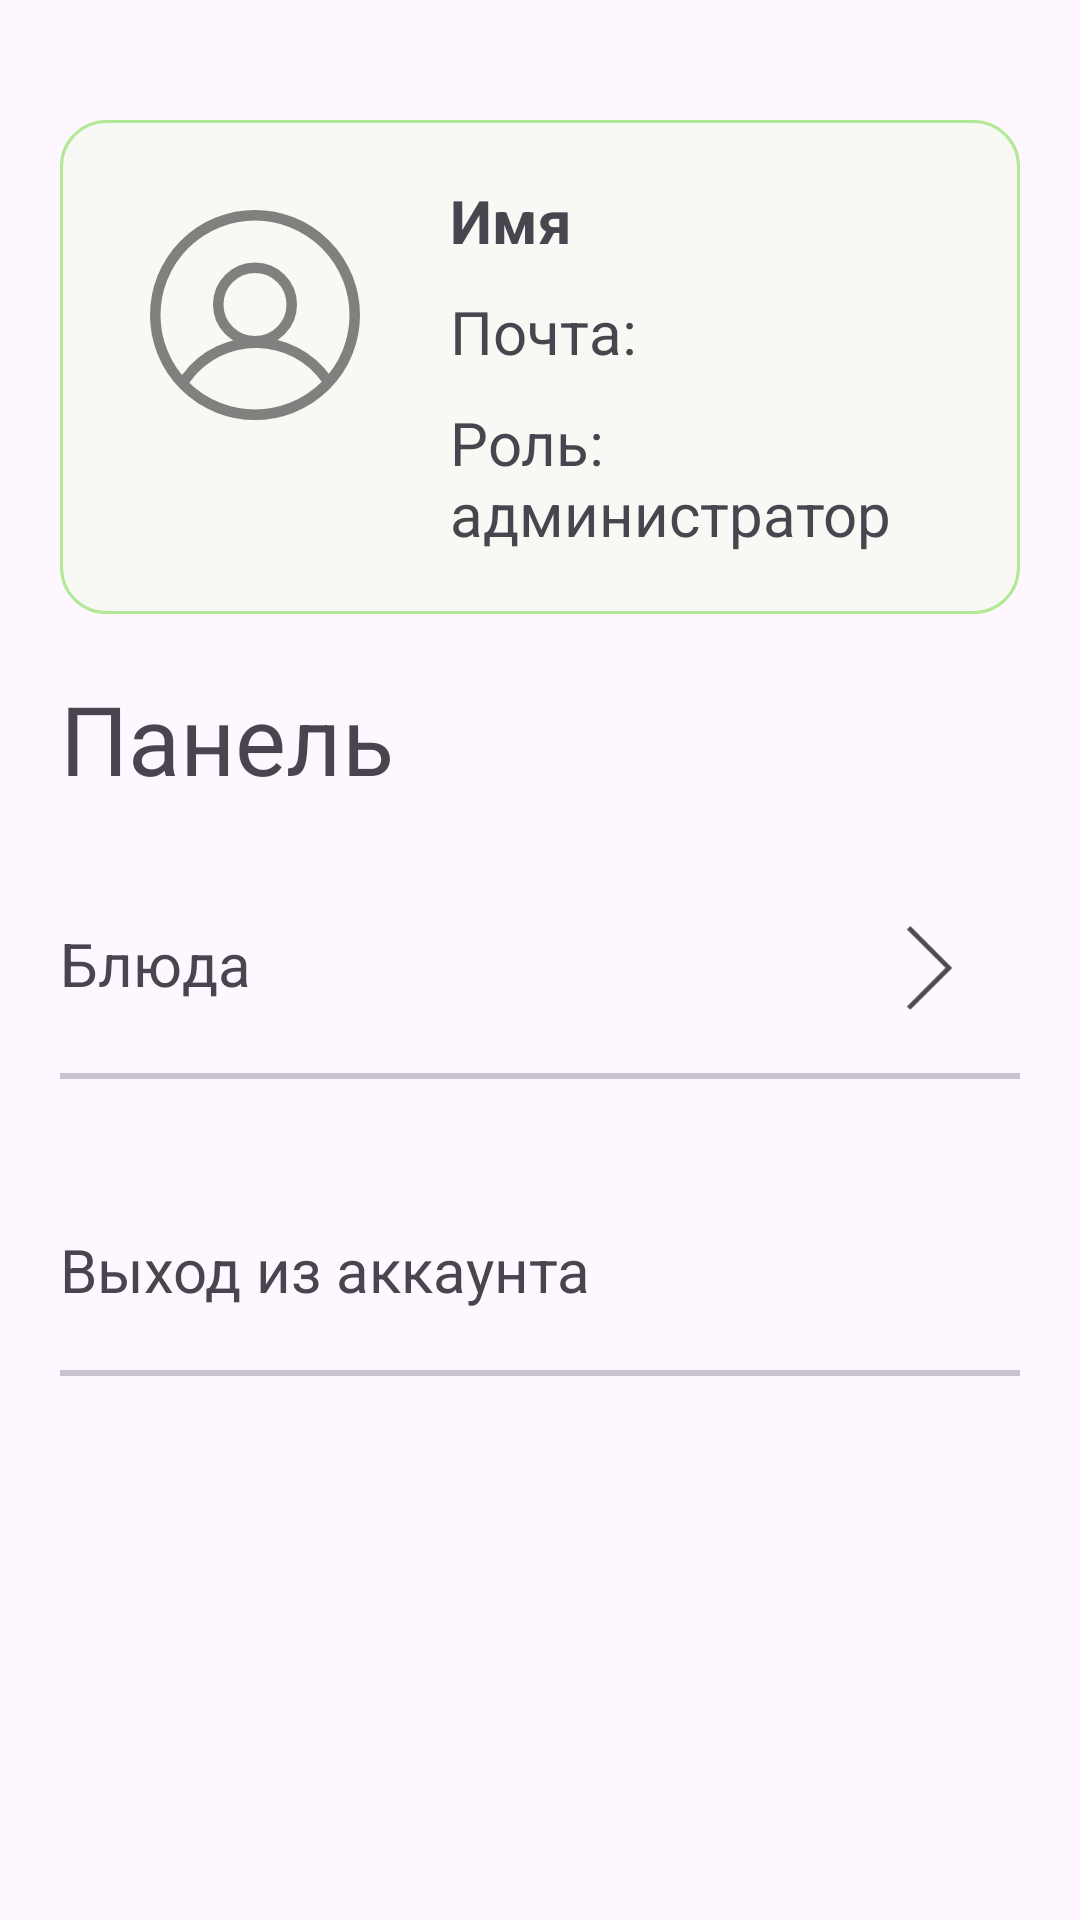

The Android layout XML behind this screen, and the referenced resources:
<!-- AndroidManifest.xml: activity theme Theme.Listochek -->
<!-- res/layout/activity_admin_main.xml -->
<?xml version="1.0" encoding="utf-8"?>
<RelativeLayout xmlns:android="http://schemas.android.com/apk/res/android"
    xmlns:app="http://schemas.android.com/apk/res-auto"
    xmlns:tools="http://schemas.android.com/tools"
    android:layout_width="match_parent"
    android:layout_height="match_parent"
    tools:context=".AdminMainActivity">
    <ImageView
        android:layout_width="match_parent"
        android:layout_height="wrap_content"
        android:layout_alignParentTop="true"
        android:layout_centerHorizontal="true"
        app:srcCompat="@drawable/pattern">

    </ImageView>
    <LinearLayout
        android:layout_width="match_parent"
        android:layout_height="wrap_content"
        android:orientation="vertical">

        <LinearLayout
            android:layout_width="match_parent"
            android:layout_height="wrap_content"
            android:layout_alignParentTop="true"
            android:layout_centerHorizontal="true"
            android:layout_marginStart="20dp"
            android:layout_marginTop="40dp"
            android:layout_marginEnd="20dp"
            android:layout_marginBottom="20dp"
            android:background="@drawable/drop_background"
            android:orientation="horizontal"
            android:padding="10dp">

            <ImageView
                android:layout_width="70dp"
                android:layout_height="70dp"
                android:layout_margin="20dp"
                app:srcCompat="@drawable/user_icon"
                tools:srcCompat="@drawable/user_icon"></ImageView>

            <LinearLayout
                android:id="@+id/informationLayout"
                android:layout_width="wrap_content"
                android:layout_height="wrap_content"
                android:orientation="vertical"
                android:padding="10dp">

                <TextView
                    android:id="@+id/nameText"
                    android:layout_width="wrap_content"
                    android:layout_height="wrap_content"
                    android:text="Имя"
                    android:textSize="20dp"
                    android:textStyle="bold"></TextView>

                <TextView
                    android:id="@+id/emailText"
                    android:layout_width="wrap_content"
                    android:layout_height="wrap_content"
                    android:layout_marginTop="10dp"
                    android:text="Почта: "
                    android:textSize="20dp"></TextView>
                <TextView
                    android:id="@+id/roleText"
                    android:layout_width="wrap_content"
                    android:layout_height="wrap_content"
                    android:layout_marginTop="10dp"
                    android:text="Роль: администратор"
                    android:textSize="20dp"></TextView>


            </LinearLayout>
        </LinearLayout>

        <LinearLayout
            android:layout_width="match_parent"
            android:layout_height="wrap_content"
            android:layout_alignParentBottom="true"
            android:layout_centerHorizontal="true"
            android:orientation="vertical"
            >

            <TextView
                android:layout_width="match_parent"
                android:layout_height="wrap_content"
                android:layout_marginLeft="20dp"
                android:layout_marginBottom="20dp"
                android:text="Панель"
                android:textSize="32dp"></TextView>

            <LinearLayout
                android:id="@+id/DishesLL"
                android:layout_width="match_parent"
                android:layout_height="wrap_content"
                android:orientation="horizontal"
                android:padding="20dp">

                <TextView
                    android:layout_width="wrap_content"
                    android:layout_height="wrap_content"
                    android:layout_weight="1"
                    android:text="Блюда"
                    android:textSize="20dp"></TextView>

                <ImageView
                    android:layout_width="30dp"
                    android:layout_height="30dp"
                    android:layout_marginRight="15dp"
                    android:src="@drawable/arrow">

                </ImageView>
            </LinearLayout>

            <com.google.android.material.divider.MaterialDivider
                android:layout_width="match_parent"
                android:layout_height="2dp"
                android:layout_marginLeft="20dp"
                android:layout_marginRight="20dp"
                android:layout_below="@+id/aboutLL">
            </com.google.android.material.divider.MaterialDivider>
            <LinearLayout
                android:id="@+id/exitLL"
                android:layout_width="match_parent"
                android:layout_height="wrap_content"
                android:orientation="horizontal"
                android:padding="20dp"
                android:layout_marginTop="30dp"
                >

                <TextView
                    android:layout_width="wrap_content"
                    android:layout_height="wrap_content"
                    android:layout_weight="1"
                    android:text="Выход из аккаунта"
                    android:textSize="20dp"></TextView>
            </LinearLayout>

            <com.google.android.material.divider.MaterialDivider
                android:layout_width="match_parent"
                android:layout_height="2dp"
                android:layout_marginLeft="20dp"
                android:layout_marginRight="20dp"
                android:layout_below="@+id/aboutLL">
            </com.google.android.material.divider.MaterialDivider>


        </LinearLayout>
    </LinearLayout>
</RelativeLayout>
<!-- resources referenced by this layout -->
<resources>
  <!-- drawable arrow (drawable) -->
  <vector xmlns:android="http://schemas.android.com/apk/res/android"
      android:width="10dp"
      android:height="19dp"
      android:viewportWidth="10"
      android:viewportHeight="19">
    <path
        android:strokeWidth="1"
        android:pathData="M0.485,1L8.971,9.485L0.485,17.971"
        android:strokeAlpha="0.7"
        android:fillColor="#00000000"
        android:strokeColor="#000000"/>
  </vector>
  <!-- drawable drop_background (drawable) -->
  <?xml version="1.0" encoding="utf-8"?>
  <shape xmlns:android="http://schemas.android.com/apk/res/android">
      <solid android:color="#F8F8F4"/>
      <corners android:radius="15dp"/>
      <stroke
          android:width="1dp"
          android:color="#B1E996"/>
  </shape>
  <!-- drawable user_icon (drawable) -->
  <vector xmlns:android="http://schemas.android.com/apk/res/android"
      android:width="40dp"
      android:height="40dp"
      android:viewportWidth="60"
      android:viewportHeight="60">
    <path
        android:pathData="M30,30m-28.5,0a28.5,28.5 0,1 1,57 0a28.5,28.5 0,1 1,-57 0"
        android:strokeWidth="3"
        android:fillColor="#00000000"
        android:strokeColor="#80807F"/>
    <path
        android:pathData="M30,27m-10.5,0a10.5,10.5 0,1 1,21 0a10.5,10.5 0,1 1,-21 0"
        android:strokeWidth="3"
        android:fillColor="#00000000"
        android:strokeColor="#80807F"/>
    <path
        android:pathData="M10,48.5L10.527,47.797C20.611,34.352 40.895,34.708 50.5,48.5V48.5"
        android:strokeWidth="3"
        android:fillColor="#00000000"
        android:strokeColor="#80807F"/>
  </vector>
  <style name="Theme.Listochek" parent="Base.Theme.Listochek" />
  <style name="Base.Theme.Listochek" parent="Theme.Material3.DayNight.NoActionBar">
          
          
      </style>
</resources>
